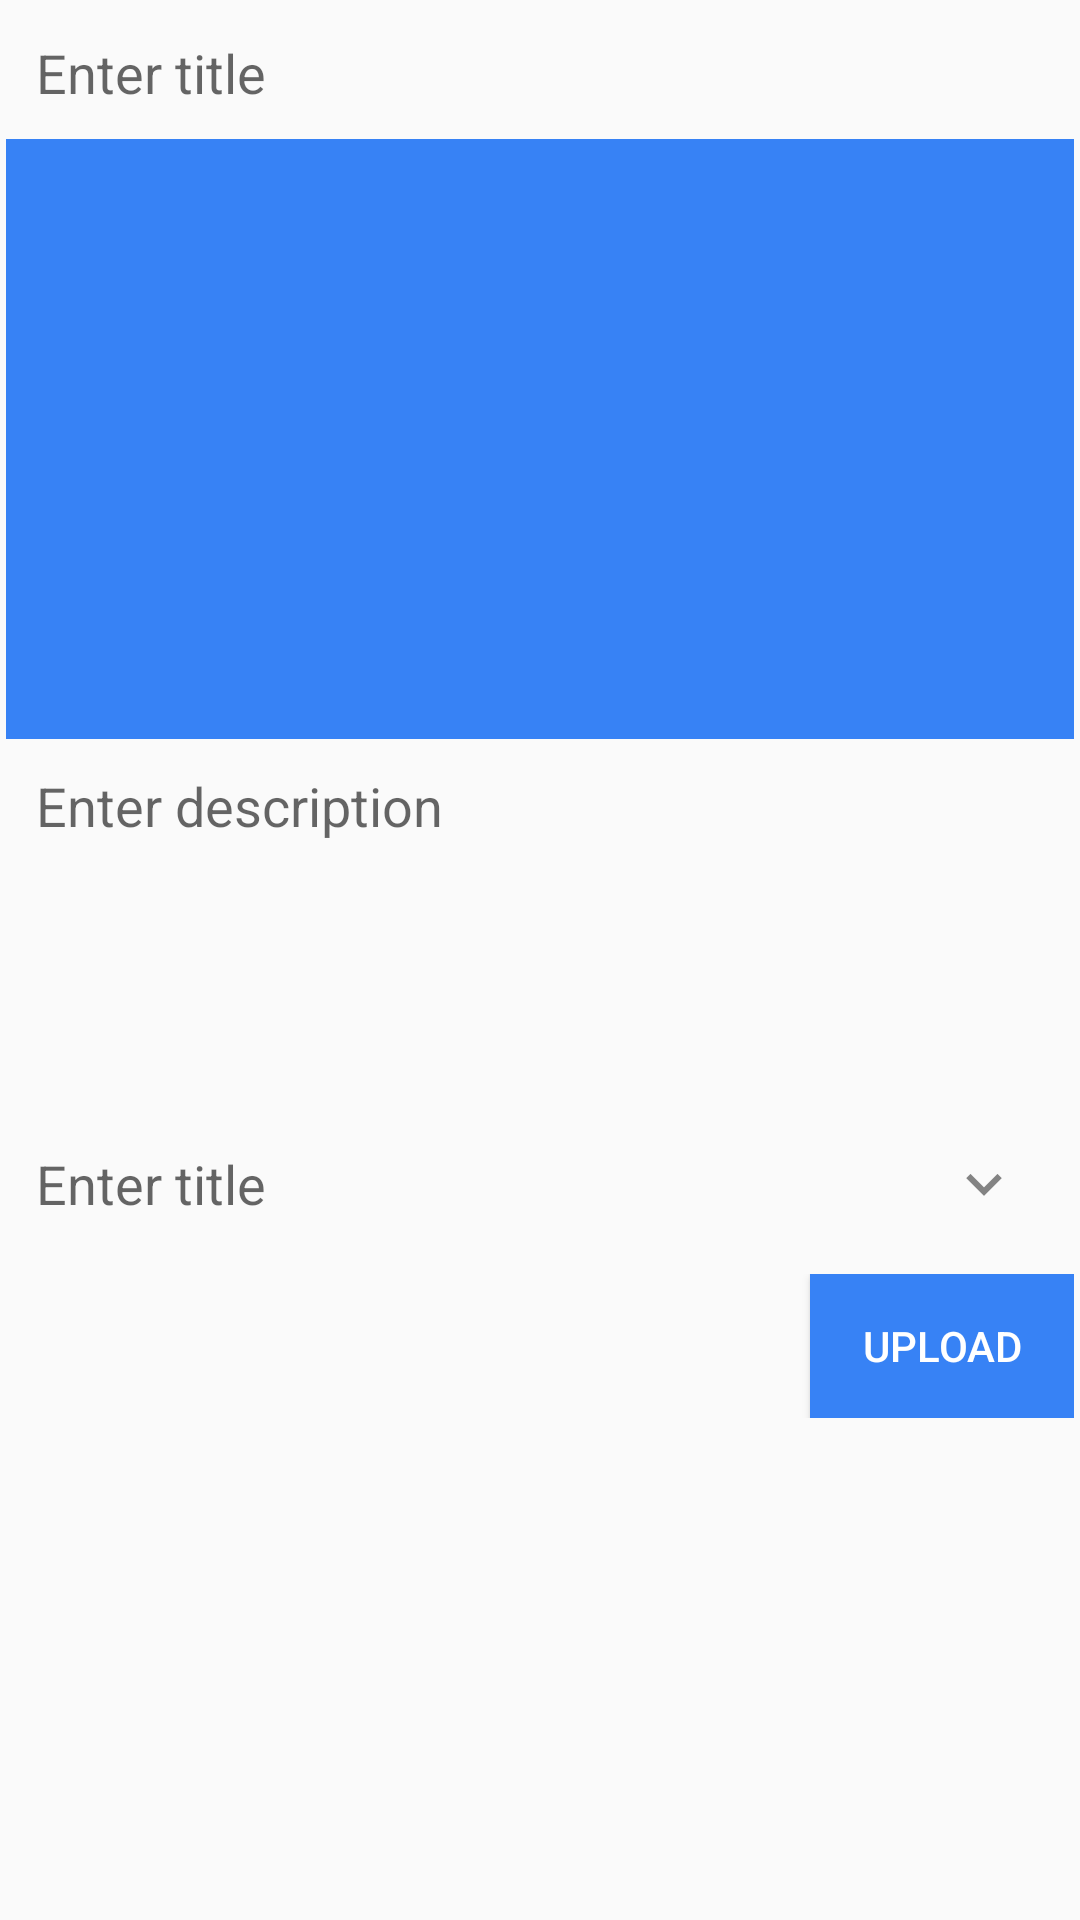

Reconstruct the res/layout file that produces this screen, plus the resources it refers to.
<!-- AndroidManifest.xml: application theme Theme.MangXaHoiUTE -->
<!-- res/layout/activity_add_post.xml -->
<?xml version="1.0" encoding="utf-8"?>
<ScrollView xmlns:android="http://schemas.android.com/apk/res/android"
    xmlns:app="http://schemas.android.com/apk/res-auto"
    xmlns:tools="http://schemas.android.com/tools"
    android:layout_width="match_parent"
    android:layout_height="match_parent"
    tools:context=".AddPostActivity">
    <LinearLayout
        android:layout_width="match_parent"
        android:layout_height="wrap_content"
        android:layout_margin="2dp"
        android:orientation="vertical">
        <EditText
            android:id="@+id/pTitleEt"
            android:background="@drawable/editextstyle"
            android:padding="10dp"
            android:hint="Enter title"
            android:singleLine="true"
            android:layout_width="match_parent"
            android:layout_height="wrap_content"/>

        <ImageView
            android:id="@+id/pImageIv"
            android:background="@color/blue"
            android:layout_width="match_parent"
            android:layout_height="wrap_content"
            android:minHeight="200dp"/>
        <EditText
            android:id="@+id/pDescriptionEt"
            android:background="@drawable/editextstyle"
            android:padding="10dp"
            android:hint="Enter description"
            android:inputType="textCapSentences|textMultiLine"
            android:minHeight="120sp"
            android:gravity="start"
            android:singleLine="true"
            android:layout_width="match_parent"
            android:layout_height="wrap_content"/>

        <EditText
            android:id="@+id/pTypePostEt"
            android:layout_marginTop="-2dp"
            android:background="@drawable/editextstyle"
            android:padding="10dp"
            android:hint="Enter title"
            android:singleLine="true"
            android:drawableRight="@drawable/ic_down"
            android:layout_width="match_parent"
            android:layout_height="wrap_content"
            android:editable="false"
            />



























            <LinearLayout
                android:layout_width="match_parent"
                android:layout_height="wrap_content"
                android:orientation="horizontal"
                android:weightSum="2">
                <LinearLayout
                    android:layout_weight="1"
                    android:layout_width="match_parent"
                    android:layout_height="wrap_content"
                    android:orientation="vertical">
                    <Button
                        android:visibility="gone"
                        android:background="@color/blue"
                        style="@style/Widget.AppCompat.Button.Colored"
                        android:layout_width="wrap_content"
                        android:layout_height="wrap_content"
                        android:id="@+id/back"
                        android:layout_gravity="left"
                        android:text="Back"/>
                </LinearLayout>

                <LinearLayout
                    android:layout_weight="1"
                    android:layout_width="match_parent"
                    android:layout_height="wrap_content"
                    android:orientation="vertical">
                    <Button
                        android:layout_gravity="right"
                        android:id="@+id/pUploadBtn"
                        style="@style/Widget.AppCompat.Button.Colored"
                        android:text="UPLOAD"
                        android:layout_width="wrap_content"
                        android:layout_height="wrap_content"
                        android:background="@color/blue"/>
                </LinearLayout>


            </LinearLayout>



    </LinearLayout>
</ScrollView>
<!-- resources referenced by this layout -->
<resources>
  <color name="blue">#3782f5</color>
  <color name="transparence">#00000000</color>
  <!-- drawable ic_down (drawable-anydpi) -->
  <vector xmlns:android="http://schemas.android.com/apk/res/android"
      android:width="40dp"
      android:height="40dp"
      android:viewportWidth="24"
      android:viewportHeight="24"
      android:tint="#333333"
      android:alpha="0.6">
    <group android:scaleX="0.5882353"
        android:scaleY="0.5882353"
        android:translateX="4.9411764"
        android:translateY="4.9411764">
      <path
          android:fillColor="@android:color/white"
          android:pathData="M7.41,8.59L12,13.17l4.59,-4.58L18,10l-6,6 -6,-6 1.41,-1.41z"/>
    </group>
  </vector>
  <style name="Theme.MangXaHoiUTE" parent="Theme.AppCompat.Light.DarkActionBar">
          
  
          <item name="colorPrimary">@color/blue</item>
          <item name="colorPrimaryVariant">@color/purple_700</item>
          <item name="colorOnPrimary">@color/white</item>
          
          <item name="colorSecondary">@color/teal_200</item>
          <item name="colorSecondaryVariant">@color/teal_700</item>
          <item name="colorOnSecondary">@color/black</item>
          
          <item name="android:statusBarColor" tools:targetApi="l">?attr/colorPrimaryVariant</item>
          
      </style>
  <color name="purple_700">#FF3700B3</color>
  <color name="white">#FFFFFFFF</color>
  <color name="teal_200">#FF03DAC5</color>
  <color name="teal_700">#FF018786</color>
  <color name="black">#FF000000</color>
</resources>
